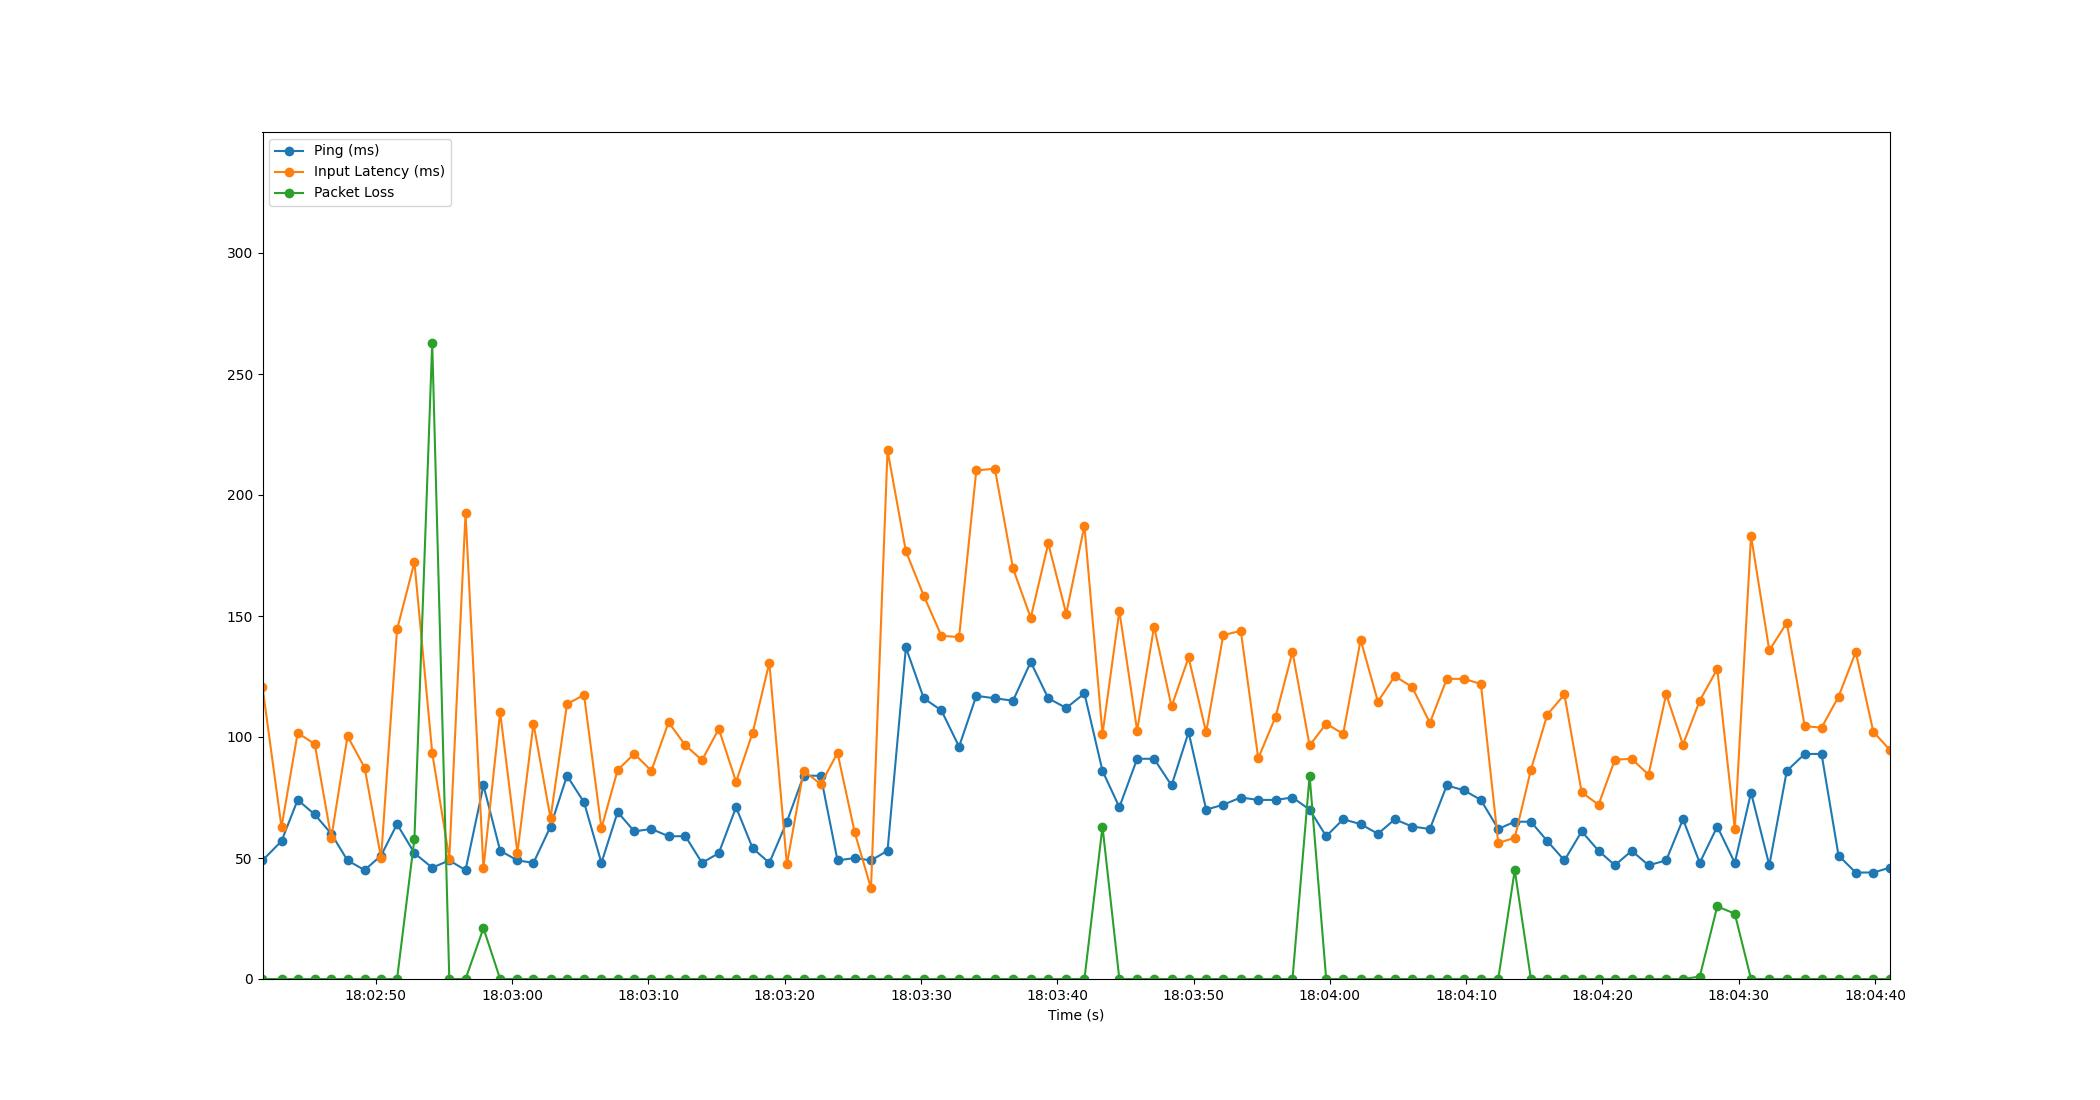

The file beside this chart, header and first rows:
Time, Timestamp, Ping, Packet Loss, Input Latency
2.6226043701171875e-06, 2023-07-12 18:02:41.686925, 49, 0, 120.6
1.396, 2023-07-12 18:02:43.082508, 57, 0, 62.7
2.581, 2023-07-12 18:02:44.268111, 74, 0, 101.7
3.832, 2023-07-12 18:02:45.518513, 68, 0, 97.09
5.047, 2023-07-12 18:02:46.734413, 60, 0, 58.27
6.237, 2023-07-12 18:02:47.924196, 49, 0, 100.3
7.492, 2023-07-12 18:02:49.178571, 45, 0, 87.38
8.7, 2023-07-12 18:02:50.386515, 51, 0, 49.95
9.872, 2023-07-12 18:02:51.558665, 64, 0, 144.4
11.15, 2023-07-12 18:02:52.834503, 52, 58, 172.2
12.45, 2023-07-12 18:02:54.138484, 46, 263, 93.5
13.7, 2023-07-12 18:02:55.391710, 49, 0, 49.77
14.9, 2023-07-12 18:02:56.583750, 45, 0, 192.5
16.21, 2023-07-12 18:02:57.897704, 80, 21, 45.79
17.44, 2023-07-12 18:02:59.123809, 53, 0, 110.3
18.71, 2023-07-12 18:03:00.392408, 49, 0, 52.22
19.88, 2023-07-12 18:03:01.569347, 48, 0, 105.6
21.13, 2023-07-12 18:03:02.818584, 63, 0, 66.43
22.34, 2023-07-12 18:03:04.028234, 84, 0, 113.6
23.59, 2023-07-12 18:03:05.278483, 73, 0, 117.4
24.87, 2023-07-12 18:03:06.554518, 48, 0, 62.25
26.06, 2023-07-12 18:03:07.744679, 69, 0, 86.36
27.28, 2023-07-12 18:03:08.963122, 61, 0, 93.05
28.53, 2023-07-12 18:03:10.219784, 62, 0, 86.06
29.79, 2023-07-12 18:03:11.481007, 59, 0, 106.1
31.03, 2023-07-12 18:03:12.714513, 59, 0, 96.56
32.25, 2023-07-12 18:03:13.934002, 48, 0, 90.41
33.48, 2023-07-12 18:03:15.166321, 52, 0, 103.4
34.75, 2023-07-12 18:03:16.433244, 71, 0, 81.49
35.97, 2023-07-12 18:03:17.654482, 54, 0, 101.9
37.19, 2023-07-12 18:03:18.874238, 48, 0, 130.8
38.48, 2023-07-12 18:03:20.162118, 65, 0, 47.34
39.7, 2023-07-12 18:03:21.388842, 84, 0, 86.09
40.96, 2023-07-12 18:03:22.643323, 84, 0, 80.49
42.19, 2023-07-12 18:03:23.876395, 49, 0, 93.4
43.45, 2023-07-12 18:03:25.138520, 50, 0, 60.56
44.65, 2023-07-12 18:03:26.332911, 49, 0, 37.49
45.86, 2023-07-12 18:03:27.544954, 53, 0, 218.5
47.21, 2023-07-12 18:03:28.894157, 137, 0, 176.7
48.52, 2023-07-12 18:03:30.204984, 116, 0, 158.4
49.81, 2023-07-12 18:03:31.496261, 111, 0, 141.9
51.11, 2023-07-12 18:03:32.795050, 96, 0, 141.3
52.37, 2023-07-12 18:03:34.058588, 117, 0, 210.1
53.73, 2023-07-12 18:03:35.420923, 116, 0, 210.9
55.07, 2023-07-12 18:03:36.752149, 115, 0, 169.7
56.37, 2023-07-12 18:03:38.052237, 131, 0, 149.3
57.65, 2023-07-12 18:03:39.338660, 116, 0, 180
58.97, 2023-07-12 18:03:40.656740, 112, 0, 151
60.31, 2023-07-12 18:03:41.993531, 118, 0, 187.3
61.63, 2023-07-12 18:03:43.318243, 86, 63, 101.2
62.87, 2023-07-12 18:03:44.554526, 71, 0, 152.1
64.17, 2023-07-12 18:03:45.861729, 91, 0, 102.6
65.41, 2023-07-12 18:03:47.101043, 91, 0, 145.6
66.7, 2023-07-12 18:03:48.385517, 80, 0, 112.6
67.95, 2023-07-12 18:03:49.634532, 102, 0, 132.9
69.24, 2023-07-12 18:03:50.923910, 70, 0, 101.9
70.49, 2023-07-12 18:03:52.177257, 72, 0, 142.1
71.78, 2023-07-12 18:03:53.464939, 75, 0, 143.9
73.06, 2023-07-12 18:03:54.745624, 74, 0, 91.19
74.33, 2023-07-12 18:03:56.014525, 74, 0, 108.3
... 36 more rows
